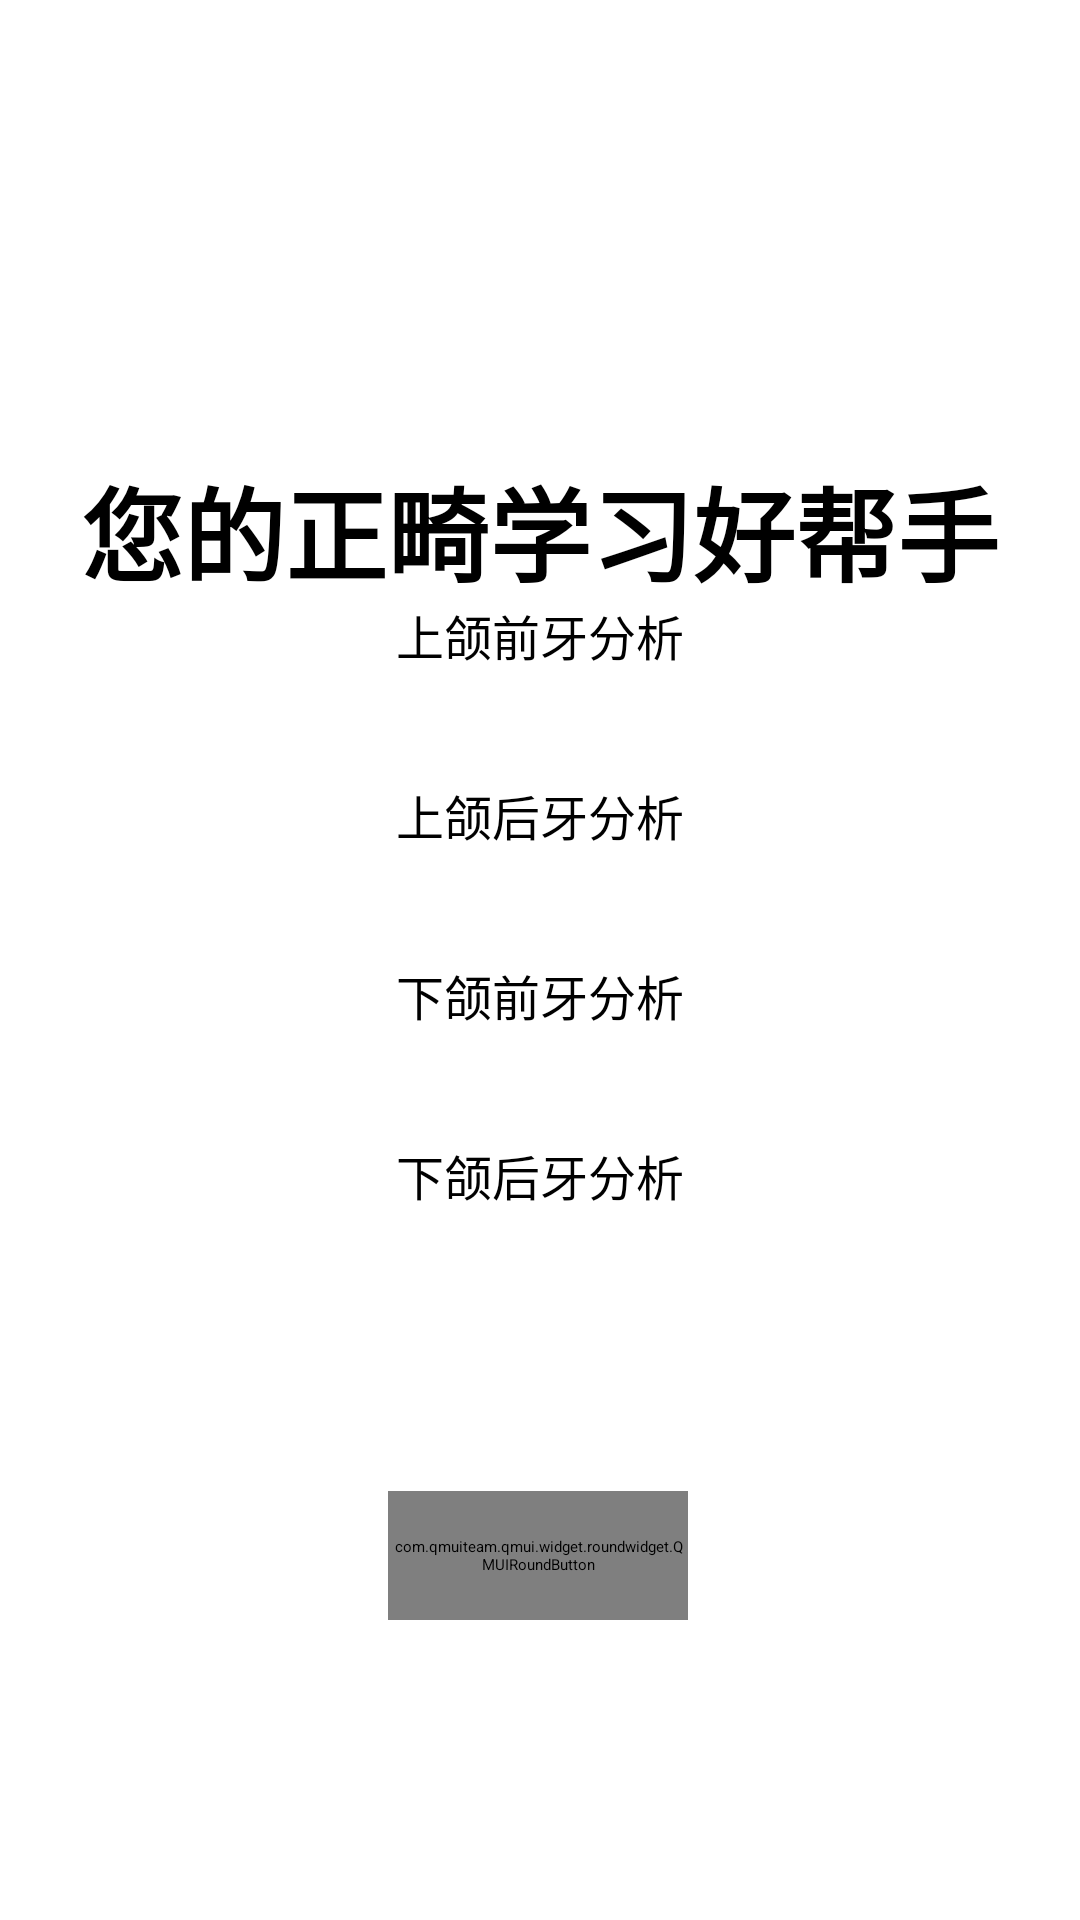

Write the Android layout XML for this screen, with the resource values it uses.
<!-- AndroidManifest.xml: application theme AppTheme -->
<!-- res/layout/activity_main1.xml -->
<?xml version="1.0" encoding="utf-8"?>
<androidx.constraintlayout.widget.ConstraintLayout xmlns:android="http://schemas.android.com/apk/res/android"
    xmlns:app="http://schemas.android.com/apk/res-auto"
    xmlns:tools="http://schemas.android.com/tools"
    android:layout_width="match_parent"
    android:layout_height="match_parent"
    android:layout_gravity="center"
    tools:context=".MainActivity">


    <TextView
        android:id="@+id/textView"
        android:layout_width="wrap_content"
        android:layout_height="wrap_content"
        android:layout_marginTop="152dp"
        android:text="您的正畸学习好帮手"
        android:textColor="@color/black"
        android:textSize="34sp"
        android:textStyle="bold"
        app:layout_constraintEnd_toEndOf="parent"
        app:layout_constraintStart_toStartOf="parent"
        app:layout_constraintTop_toTopOf="parent" />

    <com.qmuiteam.qmui.widget.roundwidget.QMUIRoundButton
        android:id="@+id/jump_to_camera"
        android:layout_width="100dp"
        android:layout_height="43dp"
        android:layout_marginBottom="100dp"
        android:background="#03A9F4"
        android:clickable="true"
        android:focusable="auto"
        android:gravity="center"
        android:text="开始拍照"
        android:textAlignment="center"
        android:textAllCaps="false"
        app:layout_constraintBottom_toBottomOf="parent"
        app:layout_constraintEnd_toEndOf="parent"
        app:layout_constraintHorizontal_bias="0.498"
        app:layout_constraintStart_toStartOf="parent"
        app:qmui_backgroundColor="#03A9F4"
        app:qmui_radius="50dp" />

    <RadioGroup
        android:id="@+id/radioGroup3"
        android:layout_width="wrap_content"
        android:layout_height="wrap_content"
        app:layout_constraintBottom_toBottomOf="parent"
        app:layout_constraintEnd_toEndOf="parent"
        app:layout_constraintStart_toStartOf="parent"
        app:layout_constraintTop_toTopOf="parent">

        <RadioButton
            android:id="@+id/radioButton6"
            android:layout_width="wrap_content"
            android:layout_height="wrap_content"
            android:autoText="false"
            android:minHeight="60dp"
            android:text="上颌前牙分析"
            android:textAlignment="viewStart"
            android:textSize="16sp" />

        <RadioButton
            android:id="@+id/radioButton8"
            android:layout_width="wrap_content"
            android:layout_height="wrap_content"
            android:minHeight="60dp"
            android:text="上颌后牙分析"
            android:textSize="16sp" />

        <RadioButton
            android:id="@+id/radioButton7"
            android:layout_width="wrap_content"
            android:layout_height="wrap_content"
            android:minHeight="60dp"
            android:text="下颌前牙分析"
            android:textSize="16sp" />

        <RadioButton
            android:id="@+id/radioButton9"
            android:layout_width="wrap_content"
            android:layout_height="wrap_content"
            android:minHeight="60dp"
            android:text="下颌后牙分析"
            android:textSize="16sp" />
    </RadioGroup>

</androidx.constraintlayout.widget.ConstraintLayout>
<!-- resources referenced by this layout -->
<resources>
  <color name="black">#000000</color>
  <style name="AppTheme" parent="QMUI.Compat.NoActionBar">
          <item name="android:immersive">true</item>
          <item name="android:windowFullscreen">false</item>
          <item name="windowActionBar">false</item>
          <item name="windowNoTitle">true</item>
          <item name="android:windowTranslucentStatus">true</item>
          <item name="android:windowTranslucentNavigation">true</item>
      </style>
</resources>
